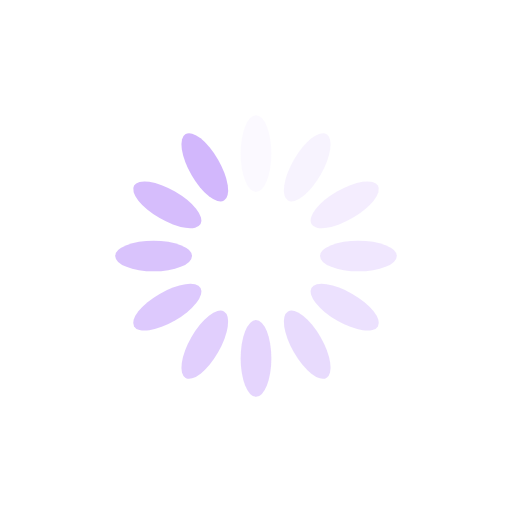
t = 0.00 s
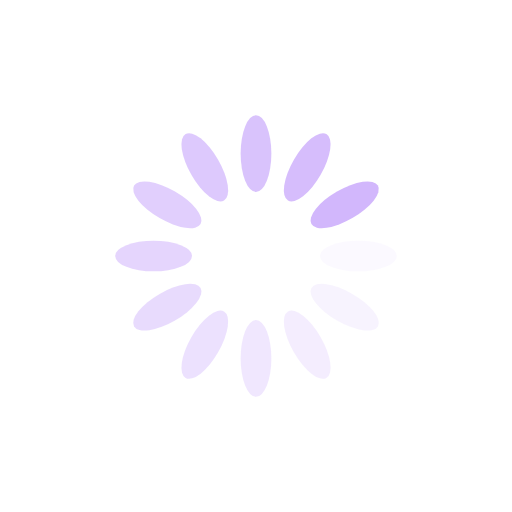
t = 0.25 s
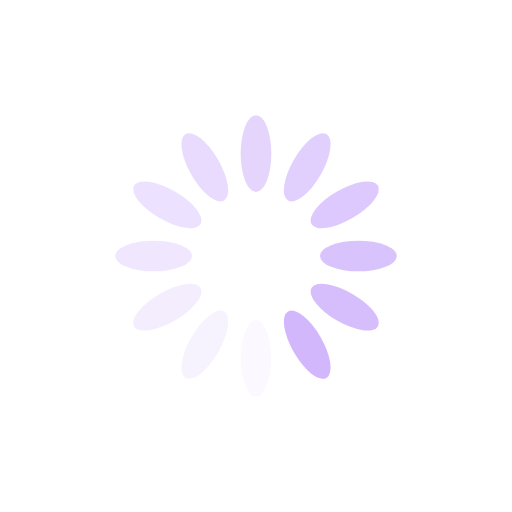
t = 0.50 s
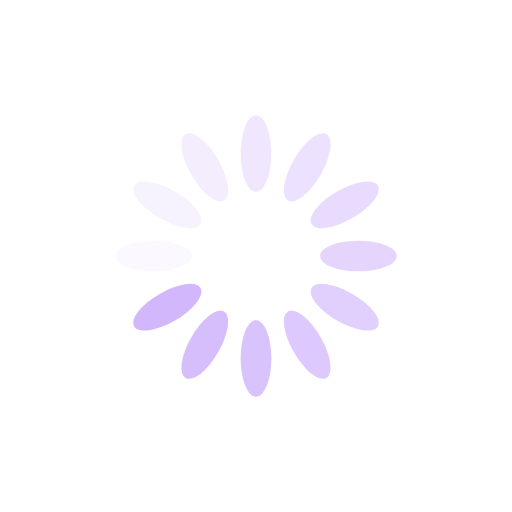
t = 0.75 s

The animated SVG that drew these frames (rendered in a browser with its animation timeline set to each time). Animation: 12 SMIL elements (animate=12); one cycle of 1.00 s, repeats indefinitely.

<svg xmlns="http://www.w3.org/2000/svg" viewBox="0 0 100 100" preserveAspectRatio="xMidYMid" width="200" height="200" style="shape-rendering: auto; display: block; background: transparent;" xmlns:xlink="http://www.w3.org/1999/xlink"><g><g transform="rotate(0 50 50)">
  <rect fill="#d2b7fc" height="15" width="6" ry="7.5" rx="3" y="22.5" x="47">
    <animate repeatCount="indefinite" begin="-0.9166666666666666s" dur="1s" keyTimes="0;1" values="1;0" attributeName="opacity"></animate>
  </rect>
</g><g transform="rotate(30 50 50)">
  <rect fill="#d2b7fc" height="15" width="6" ry="7.5" rx="3" y="22.5" x="47">
    <animate repeatCount="indefinite" begin="-0.8333333333333334s" dur="1s" keyTimes="0;1" values="1;0" attributeName="opacity"></animate>
  </rect>
</g><g transform="rotate(60 50 50)">
  <rect fill="#d2b7fc" height="15" width="6" ry="7.5" rx="3" y="22.5" x="47">
    <animate repeatCount="indefinite" begin="-0.75s" dur="1s" keyTimes="0;1" values="1;0" attributeName="opacity"></animate>
  </rect>
</g><g transform="rotate(90 50 50)">
  <rect fill="#d2b7fc" height="15" width="6" ry="7.5" rx="3" y="22.5" x="47">
    <animate repeatCount="indefinite" begin="-0.6666666666666666s" dur="1s" keyTimes="0;1" values="1;0" attributeName="opacity"></animate>
  </rect>
</g><g transform="rotate(120 50 50)">
  <rect fill="#d2b7fc" height="15" width="6" ry="7.5" rx="3" y="22.5" x="47">
    <animate repeatCount="indefinite" begin="-0.5833333333333334s" dur="1s" keyTimes="0;1" values="1;0" attributeName="opacity"></animate>
  </rect>
</g><g transform="rotate(150 50 50)">
  <rect fill="#d2b7fc" height="15" width="6" ry="7.5" rx="3" y="22.5" x="47">
    <animate repeatCount="indefinite" begin="-0.5s" dur="1s" keyTimes="0;1" values="1;0" attributeName="opacity"></animate>
  </rect>
</g><g transform="rotate(180 50 50)">
  <rect fill="#d2b7fc" height="15" width="6" ry="7.5" rx="3" y="22.5" x="47">
    <animate repeatCount="indefinite" begin="-0.4166666666666667s" dur="1s" keyTimes="0;1" values="1;0" attributeName="opacity"></animate>
  </rect>
</g><g transform="rotate(210 50 50)">
  <rect fill="#d2b7fc" height="15" width="6" ry="7.5" rx="3" y="22.5" x="47">
    <animate repeatCount="indefinite" begin="-0.3333333333333333s" dur="1s" keyTimes="0;1" values="1;0" attributeName="opacity"></animate>
  </rect>
</g><g transform="rotate(240 50 50)">
  <rect fill="#d2b7fc" height="15" width="6" ry="7.5" rx="3" y="22.5" x="47">
    <animate repeatCount="indefinite" begin="-0.25s" dur="1s" keyTimes="0;1" values="1;0" attributeName="opacity"></animate>
  </rect>
</g><g transform="rotate(270 50 50)">
  <rect fill="#d2b7fc" height="15" width="6" ry="7.5" rx="3" y="22.5" x="47">
    <animate repeatCount="indefinite" begin="-0.16666666666666666s" dur="1s" keyTimes="0;1" values="1;0" attributeName="opacity"></animate>
  </rect>
</g><g transform="rotate(300 50 50)">
  <rect fill="#d2b7fc" height="15" width="6" ry="7.5" rx="3" y="22.5" x="47">
    <animate repeatCount="indefinite" begin="-0.08333333333333333s" dur="1s" keyTimes="0;1" values="1;0" attributeName="opacity"></animate>
  </rect>
</g><g transform="rotate(330 50 50)">
  <rect fill="#d2b7fc" height="15" width="6" ry="7.5" rx="3" y="22.5" x="47">
    <animate repeatCount="indefinite" begin="0s" dur="1s" keyTimes="0;1" values="1;0" attributeName="opacity"></animate>
  </rect>
</g><g></g></g><!-- [ldio] generated by https://loading.io --></svg>